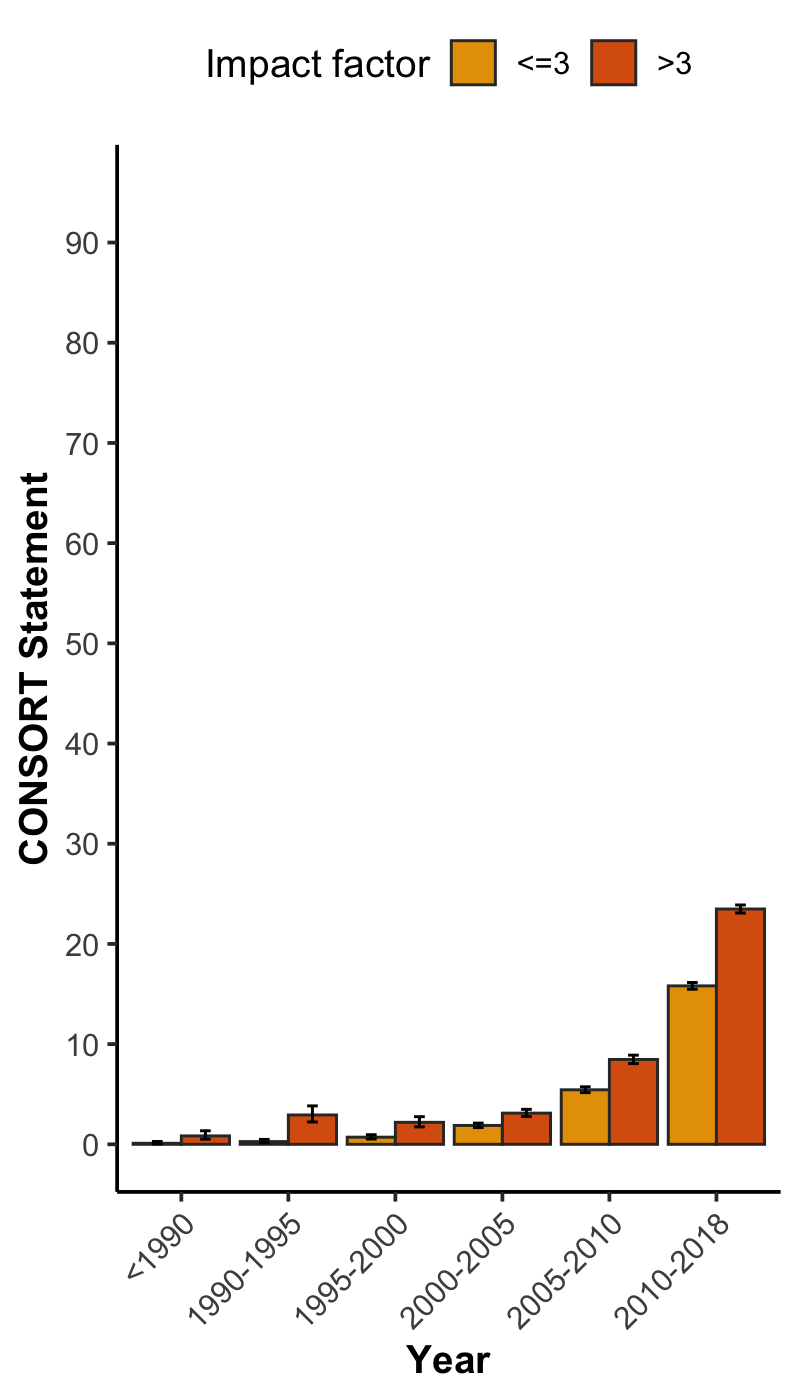

Values plotted in this chart, from the file beside it:
, x, group, mean, lower, upper, N
1, <1990, <=3, 0.102, 0.03269, 0.2803, 3920
2, <1990, >3, 0.8388, 0.5132, 1.35, 2146
3, 1990-1995, <=3, 0.2709, 0.1469, 0.4873, 4429
4, 1990-1995, >3, 2.93, 2.229, 3.834, 1843
5, 1995-2000, <=3, 0.7122, 0.5277, 0.9574, 6459
6, 1995-2000, >3, 2.194, 1.741, 2.757, 3419
7, 2000-2005, <=3, 1.883, 1.674, 2.117, 14976
8, 2000-2005, >3, 3.112, 2.773, 3.49, 9320
9, 2005-2010, <=3, 5.441, 5.157, 5.74, 23635
10, 2005-2010, >3, 8.468, 8.057, 8.897, 17100
11, 2010-2018, <=3, 15.81, 15.48, 16.15, 46171
12, 2010-2018, >3, 23.49, 23.09, 23.89, 43202
